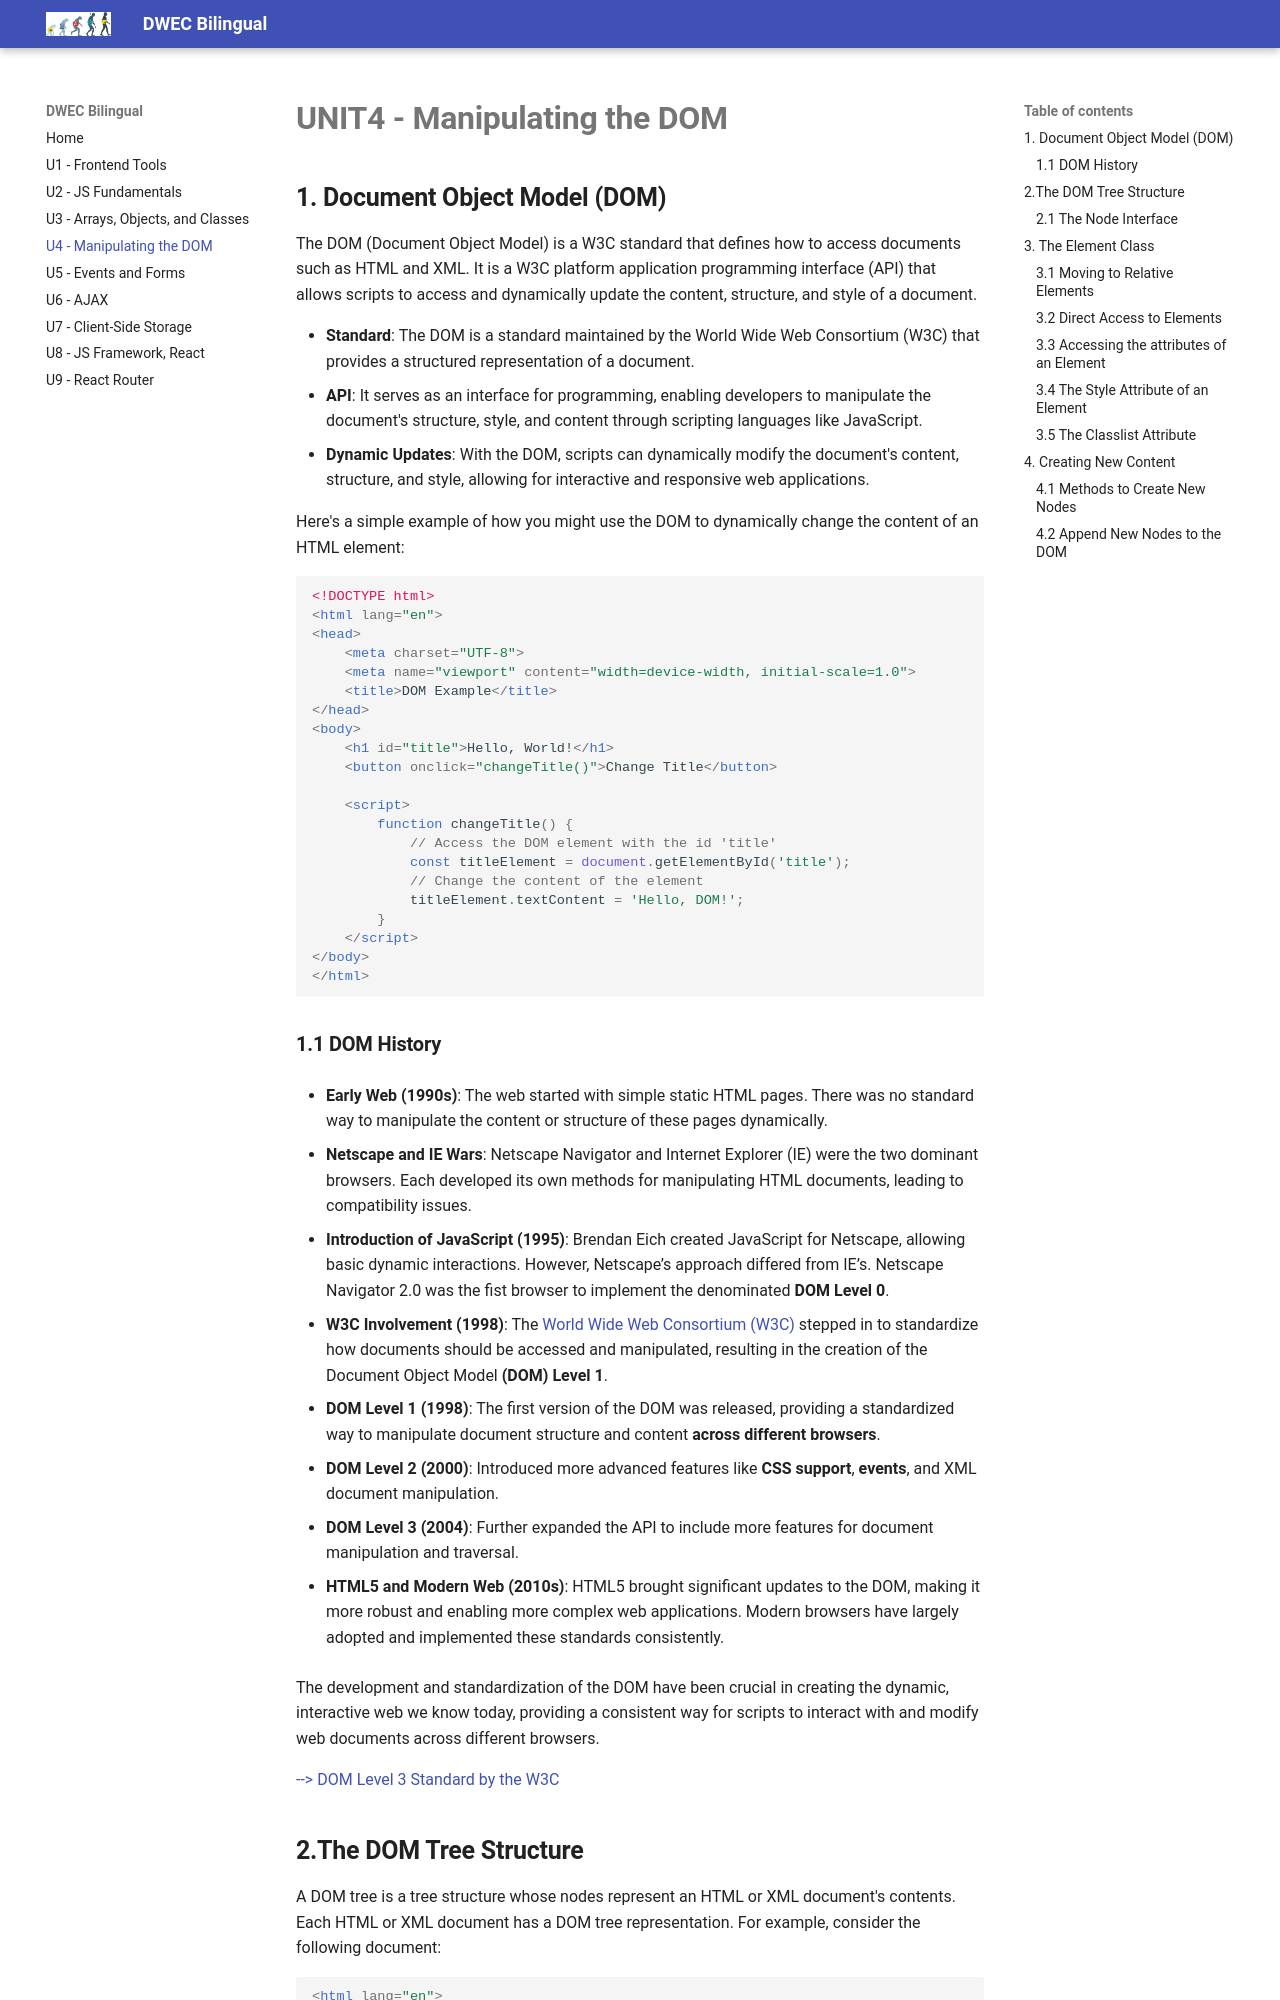

repository: jeatzr/dwec-bi · page: 04_DOM/index.html · generator: mkdocs

# **UNIT4 - Manipulating the DOM**

## **1. Document Object Model (DOM)**

The DOM (Document Object Model) is a W3C standard that defines how to access documents such as HTML and XML. It is a W3C platform application programming interface (API) that allows scripts to access and dynamically update the content, structure, and style of a document.

- **Standard**: The DOM is a standard maintained by the World Wide Web Consortium (W3C) that provides a structured representation of a document.
- **API**: It serves as an interface for programming, enabling developers to manipulate the document's structure, style, and content through scripting languages like JavaScript.
- **Dynamic Updates**: With the DOM, scripts can dynamically modify the document's content, structure, and style, allowing for interactive and responsive web applications.

Here's a simple example of how you might use the DOM to dynamically change the content of an HTML element:

```html
<!DOCTYPE html>
<html lang="en">
<head>
    <meta charset="UTF-8">
    <meta name="viewport" content="width=device-width, initial-scale=1.0">
    <title>DOM Example</title>
</head>
<body>
    <h1 id="title">Hello, World!</h1>
    <button onclick="changeTitle()">Change Title</button>

    <script>
        function changeTitle() {
            // Access the DOM element with the id 'title'
            const titleElement = document.getElementById('title');
            // Change the content of the element
            titleElement.textContent = 'Hello, DOM!';
        }
    </script>
</body>
</html>
```

### **1.1 DOM History**

- **Early Web (1990s)**: The web started with simple static HTML pages. There was no standard way to manipulate the content or structure of these pages dynamically.

- **Netscape and IE Wars**: Netscape Navigator and Internet Explorer (IE) were the two dominant browsers. Each developed its own methods for manipulating HTML documents, leading to compatibility issues.

- **Introduction of JavaScript (1995)**: Brendan Eich created JavaScript for Netscape, allowing basic dynamic interactions. However, Netscape’s approach differed from IE’s. Netscape Navigator 2.0 was the fist browser to implement the denominated **DOM Level 0**. 

- **W3C Involvement (1998)**: The [World Wide Web Consortium (W3C)](https://www.w3.org) stepped in to standardize how documents should be accessed and manipulated, resulting in the creation of the Document Object Model **(DOM) Level 1**.

- **DOM Level 1 (1998)**: The first version of the DOM was released, providing a standardized way to manipulate document structure and content **across different browsers**.

- **DOM Level 2 (2000)**: Introduced more advanced features like **CSS support**, **events**, and XML document manipulation.

- **DOM Level 3 (2004)**: Further expanded the API to include more features for document manipulation and traversal.

- **HTML5 and Modern Web (2010s)**: HTML5 brought significant updates to the DOM, making it more robust and enabling more complex web applications. Modern browsers have largely adopted and implemented these standards consistently.

The development and standardization of the DOM have been crucial in creating the dynamic, interactive web we know today, providing a consistent way for scripts to interact with and modify web documents across different browsers.

[--> DOM Level 3 Standard by the W3C](https://www.w3.org/DOM/DOMTR)
